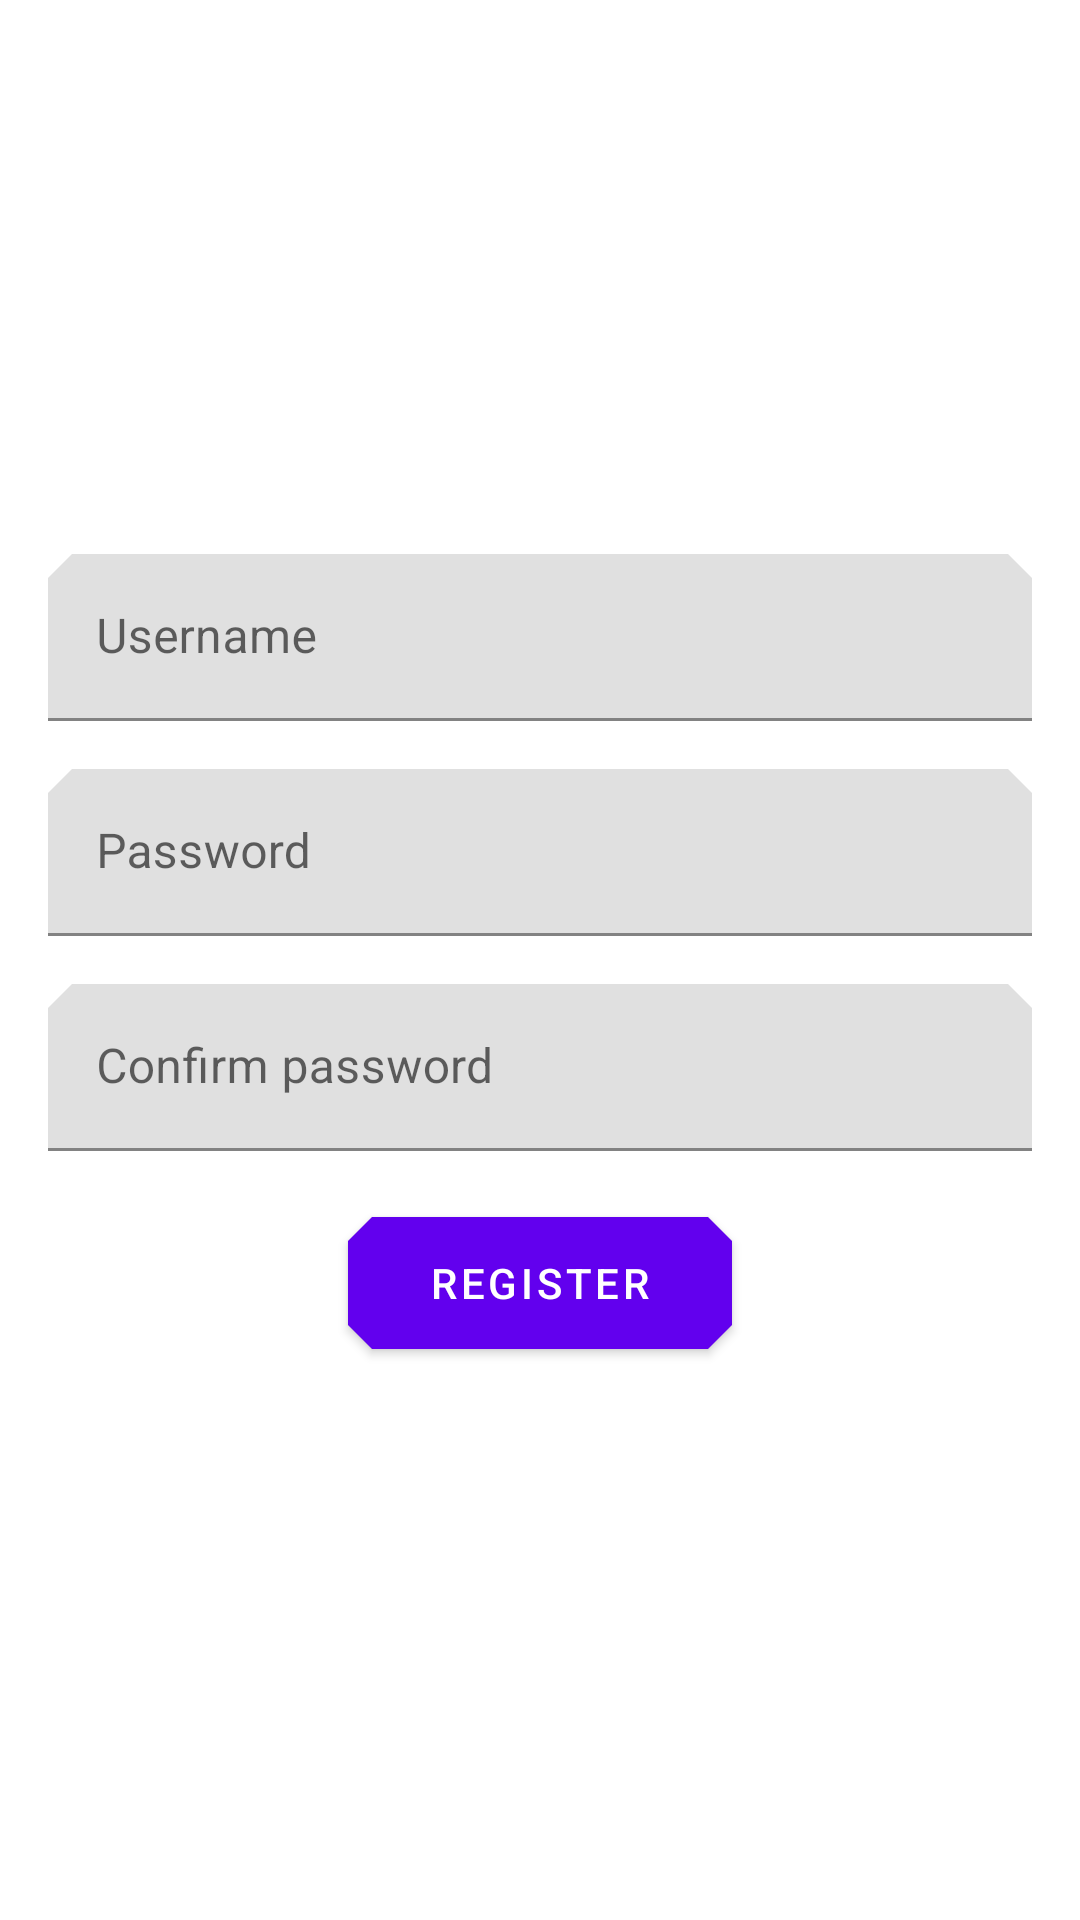

Layout XML and referenced resources for this Android screen:
<!-- AndroidManifest.xml: application theme Theme.NanoPost -->
<!-- res/layout/fragment_register.xml -->
<?xml version="1.0" encoding="utf-8"?>
<androidx.constraintlayout.widget.ConstraintLayout xmlns:android="http://schemas.android.com/apk/res/android"
    xmlns:app="http://schemas.android.com/apk/res-auto"
    android:layout_width="match_parent"
    android:layout_height="match_parent">

    <com.google.android.material.textfield.TextInputLayout
        android:id="@+id/username_field"
        style="@style/Widget.MaterialComponents.TextInputLayout.FilledBox"
        android:layout_width="0dp"
        android:layout_height="wrap_content"
        android:layout_marginEnd="16dp"
        android:layout_marginStart="16dp"
        app:layout_constraintBottom_toTopOf="@+id/password_field"
        app:layout_constraintEnd_toEndOf="parent"
        app:layout_constraintStart_toStartOf="parent"
        app:layout_constraintTop_toTopOf="parent"
        app:layout_constraintVertical_chainStyle="packed">

        <com.google.android.material.textfield.TextInputEditText
            android:layout_width="match_parent"
            android:layout_height="wrap_content"
            android:hint="Username"
            android:inputType="textNoSuggestions"/>
    </com.google.android.material.textfield.TextInputLayout>

    <com.google.android.material.textfield.TextInputLayout
        android:id="@+id/password_field"
        style="@style/Widget.MaterialComponents.TextInputLayout.FilledBox"
        android:layout_width="0dp"
        android:layout_height="wrap_content"
        android:layout_marginEnd="16dp"
        android:layout_marginStart="16dp"
        android:layout_marginTop="16dp"
        app:layout_constraintBottom_toTopOf="@id/password_confirm_field"
        app:layout_constraintEnd_toEndOf="parent"
        app:layout_constraintStart_toStartOf="parent"
        app:layout_constraintTop_toBottomOf="@id/username_field">

        <com.google.android.material.textfield.TextInputEditText
            android:layout_width="match_parent"
            android:layout_height="wrap_content"
            android:hint="Password"
            android:inputType="textPassword"/>
    </com.google.android.material.textfield.TextInputLayout>

    <com.google.android.material.textfield.TextInputLayout
        android:id="@+id/password_confirm_field"
        style="@style/Widget.MaterialComponents.TextInputLayout.FilledBox"
        android:layout_width="0dp"
        android:layout_height="wrap_content"
        android:layout_marginEnd="16dp"
        android:layout_marginStart="16dp"
        android:layout_marginTop="16dp"
        app:layout_constraintBottom_toTopOf="@id/register_button"
        app:layout_constraintEnd_toEndOf="parent"
        app:layout_constraintStart_toStartOf="parent"
        app:layout_constraintTop_toBottomOf="@id/password_field">

        <com.google.android.material.textfield.TextInputEditText
            android:layout_width="match_parent"
            android:layout_height="wrap_content"
            android:hint="Confirm password"
            android:inputType="textPassword"/>
    </com.google.android.material.textfield.TextInputLayout>

    <com.google.android.material.button.MaterialButton
        android:id="@+id/register_button"
        style="@style/Widget.MaterialComponents.Button"
        android:layout_width="128dp"
        android:layout_height="56dp"
        android:layout_marginTop="16dp"
        android:text="Register"
        app:layout_constraintBottom_toBottomOf="parent"
        app:layout_constraintEnd_toEndOf="parent"
        app:layout_constraintStart_toStartOf="parent"
        app:layout_constraintTop_toBottomOf="@id/password_confirm_field"/>
</androidx.constraintlayout.widget.ConstraintLayout>
<!-- resources referenced by this layout -->
<resources>
  <style name="Theme.NanoPost" parent="Theme.MaterialComponents.DayNight.DarkActionBar">
          
          <item name="colorPrimary">@color/purple_500</item>
          <item name="colorPrimaryVariant">@color/purple_700</item>
          <item name="colorOnPrimary">@color/white</item>
          
          <item name="colorSecondary">@color/teal_200</item>
          <item name="colorSecondaryVariant">@color/teal_700</item>
          <item name="colorOnSecondary">@color/black</item>
          
          <item name="android:statusBarColor" tools:targetApi="l">?attr/colorPrimaryVariant</item>
          
          <item name="shapeAppearance">@style/ShapeAppearance.NanoPost</item>
          <item name="shapeAppearanceSmallComponent">@style/ShapeAppearance.NanoPost.Small</item>
          <item name="shapeAppearanceMediumComponent">@style/ShapeAppearance.NanoPost.Medium</item>
          <item name="shapeAppearanceLargeComponent">@style/ShapeAppearance.NanoPost.Large</item>
      </style>
  <style name="ShapeAppearance.NanoPost" parent="ShapeAppearance.MaterialComponents">
          <item name="cornerFamily">cut</item>
      </style>
  <style name="ShapeAppearance.NanoPost.Small">
          <item name="cornerSize">8dp</item>
      </style>
  <style name="ShapeAppearance.NanoPost.Medium">
          <item name="cornerSize">8dp</item>
      </style>
  <style name="ShapeAppearance.NanoPost.Large">
          <item name="cornerSize">4dp</item>
      </style>
  <!-- not gathered from this repository: default colours our renderer supplied (Android Studio template values) -->
  <color name="purple_500">#FF6200EE</color>
  <color name="purple_700">#FF3700B3</color>
  <color name="teal_200">#FF03DAC5</color>
  <color name="teal_700">#FF018786</color>
  <color name="black">#FF000000</color>
  <color name="white">#FFFFFFFF</color>
</resources>
